Run: headless pygame with SDL's dummy video driver; simulated clock (each Clock.tick advances the game by its frame time, no real sleeping); random seed 0; keys injected as events and as key.get_pressed() state; no mouse input.
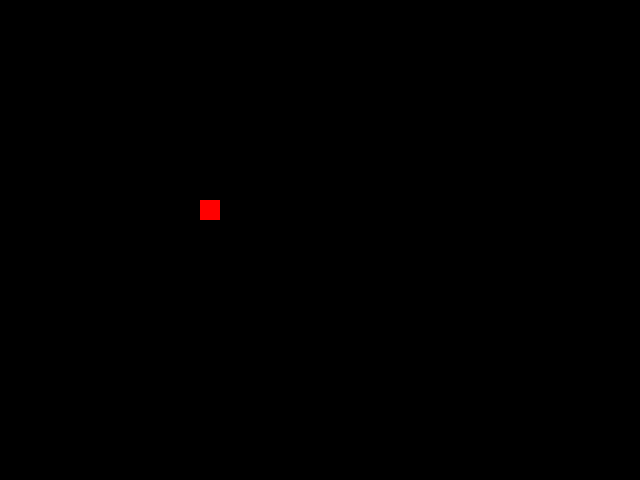
Frame 1 of 4 · flips 1–60 · no input
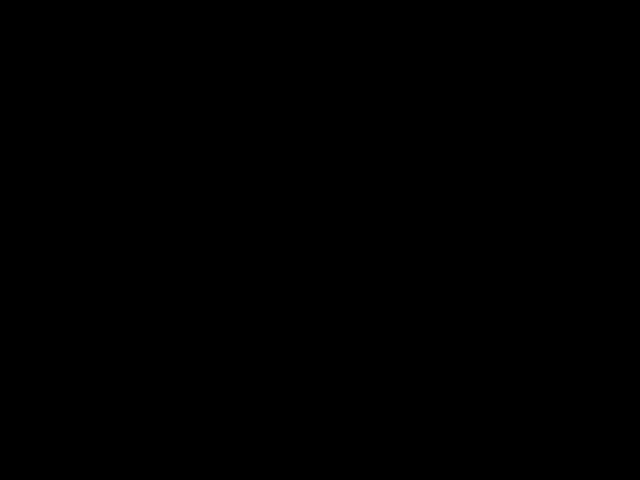
Frame 2 of 4 · flips 61–180 · tapped SPACE, RETURN · held RIGHT (→), D
Frame 3 of 4 · flips 181–300 · held DOWN (↓), S · screen unchanged from frame 2, image omitted
Frame 4 of 4 · flips 301–420 · held LEFT (←), A, UP (↑), W · screen unchanged from frame 3, image omitted

The pygame program that drew these frames:

import pygame as pg

from pygame.locals import QUIT


WIDTH, HEIGHT = 640, 480 
RED = (255,0,0)

class SnakePart(pg.sprite.Sprite):
	def __init__(self, width, height, color):
		super().__init__()

		self.image = pg.Surface([width, height])
		pg.draw.rect(self.image, color, pg.Rect(0,0,width, height))
		self.rect = self.image.get_rect()



pg.init()
screen = pg.display.set_mode((WIDTH, HEIGHT))
pg.display.set_caption("The Snake")

snake = pg.sprite.Group()

part = SnakePart(20, 20, RED)
part.rect.x = 200
part.rect.y = 200

snake.add(part)


clock = pg.time.Clock()


# main loop

move_left = False
move_right = False
move_up = False
move_down = False

running = True
while running:
	for event in pg.event.get():

		if event.type == QUIT:
			running = False
		elif event.type == pg.KEYDOWN:

			if event.key == pg.K_q:
				running = False

			if event.key == pg.K_LEFT:
				move_left = True
			elif event.key == pg.K_RIGHT:
				move_right = True
			elif event.key == pg.K_UP:
				move_up = True
			elif event.key == pg.K_DOWN:
				move_down = True

		elif event.type == pg.KEYUP:
			if event.key == pg.K_LEFT:
				move_left = False
			elif event.key == pg.K_RIGHT:
				move_right = False
			elif event.key == pg.K_UP:
				move_up = False
			elif event.key == pg.K_DOWN:
				move_down = False
				
	if move_left:
		for part in snake:
			part.rect.x -= 20
	elif move_right:
		for part in snake:
			part.rect.x += 20
	elif move_up:
		for part in snake:
			part.rect.y -= 20
	elif move_down:
		for part in snake:
			part.rect.y += 20

	screen.fill((0,0,0))
	snake.update()
	snake.draw(screen)

	clock.tick(10)

	pg.display.flip()
pg.quit()
